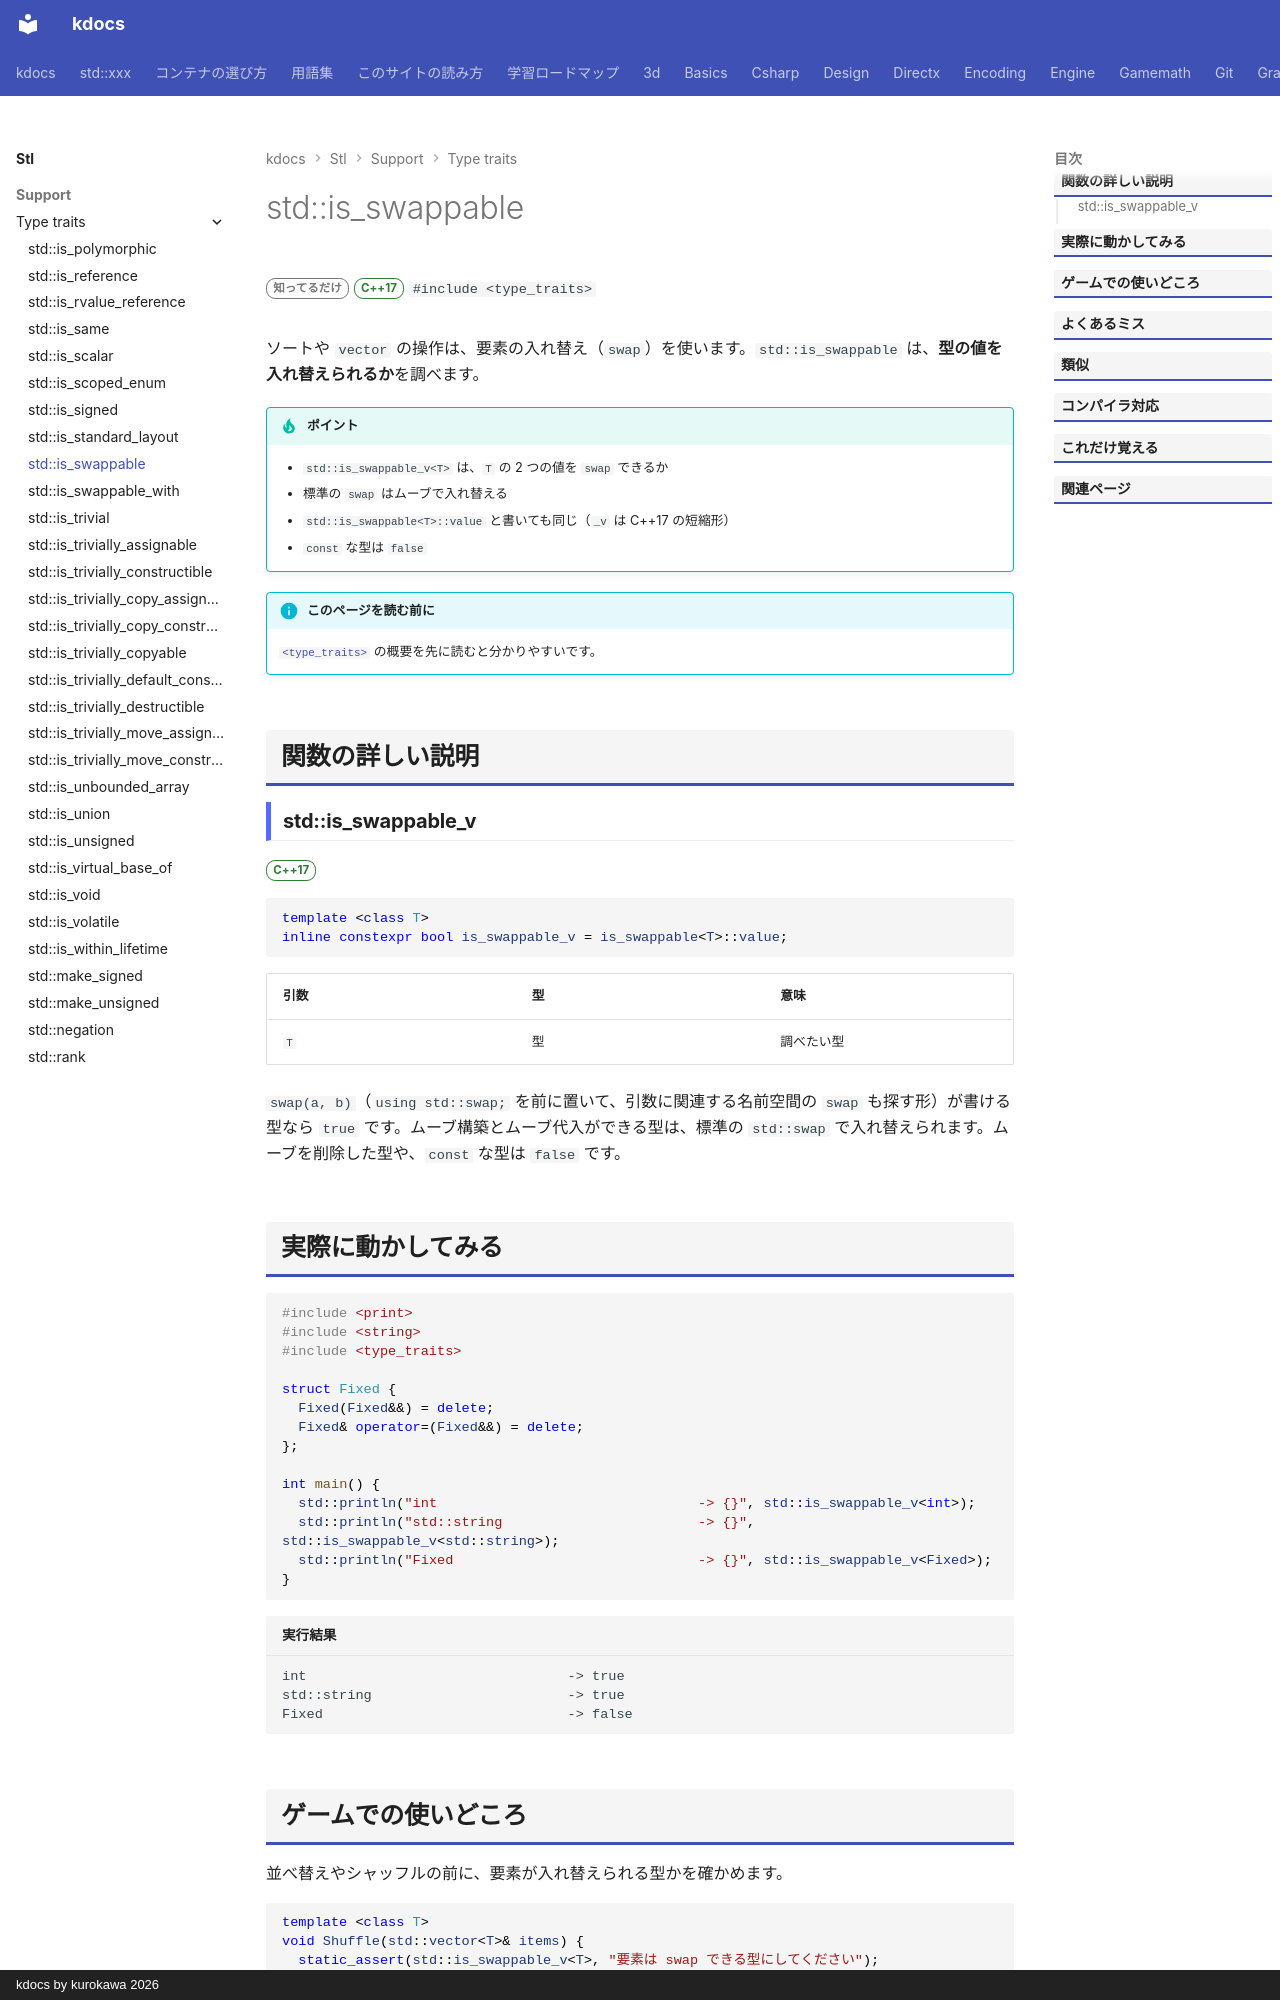

repository: qwzxdf/kdocs · page: stl/support/type_traits/is_swappable/index.html · generator: mkdocs · copyright: kdocs by kurokawa 2026

---
title: std::is_swappable
summary: "`swap` で入れ替えられる型かを調べる。"
order: 900
group: 型の性質（<type_traits>）
tags:
  - 型・言語サポート
---

# std::is_swappable

<div class="page-badges" markdown>
<span class="rank rank-rare">知ってるだけ</span>
<span class="ver ver-17">C++17</span>
`#include <type_traits>`
</div>

ソートや `vector` の操作は、要素の入れ替え（`swap`）を使います。`std::is_swappable` は、<strong>型の値を入れ替えられるか</strong>を調べます。

!!! tip "ポイント"
    - `std::is_swappable_v<T>` は、`T` の 2 つの値を `swap` できるか
    - 標準の `swap` はムーブで入れ替える
    - `std::is_swappable<T>::value` と書いても同じ（`_v` は C++17 の短縮形）
    - `const` な型は `false`

!!! info "このページを読む前に"
    [`<type_traits>`](../type_traits.md) の概要を先に読むと分かりやすいです。

## 関数の詳しい説明

### std::is_swappable_v {#is_swappable}

<span class="ver ver-17">C++17</span>

```cpp
template <class T>
inline constexpr bool is_swappable_v = is_swappable<T>::value;
```

| 引数 | 型 | 意味 |
| --- | --- | --- |
| `T` | 型 | 調べたい型 |

`swap(a, b)`（`using std::swap;` を前に置いて、引数に関連する名前空間の `swap` も探す形）が書ける型なら `true` です。ムーブ構築とムーブ代入ができる型は、標準の `std::swap` で入れ替えられます。ムーブを削除した型や、`const` な型は `false` です。
